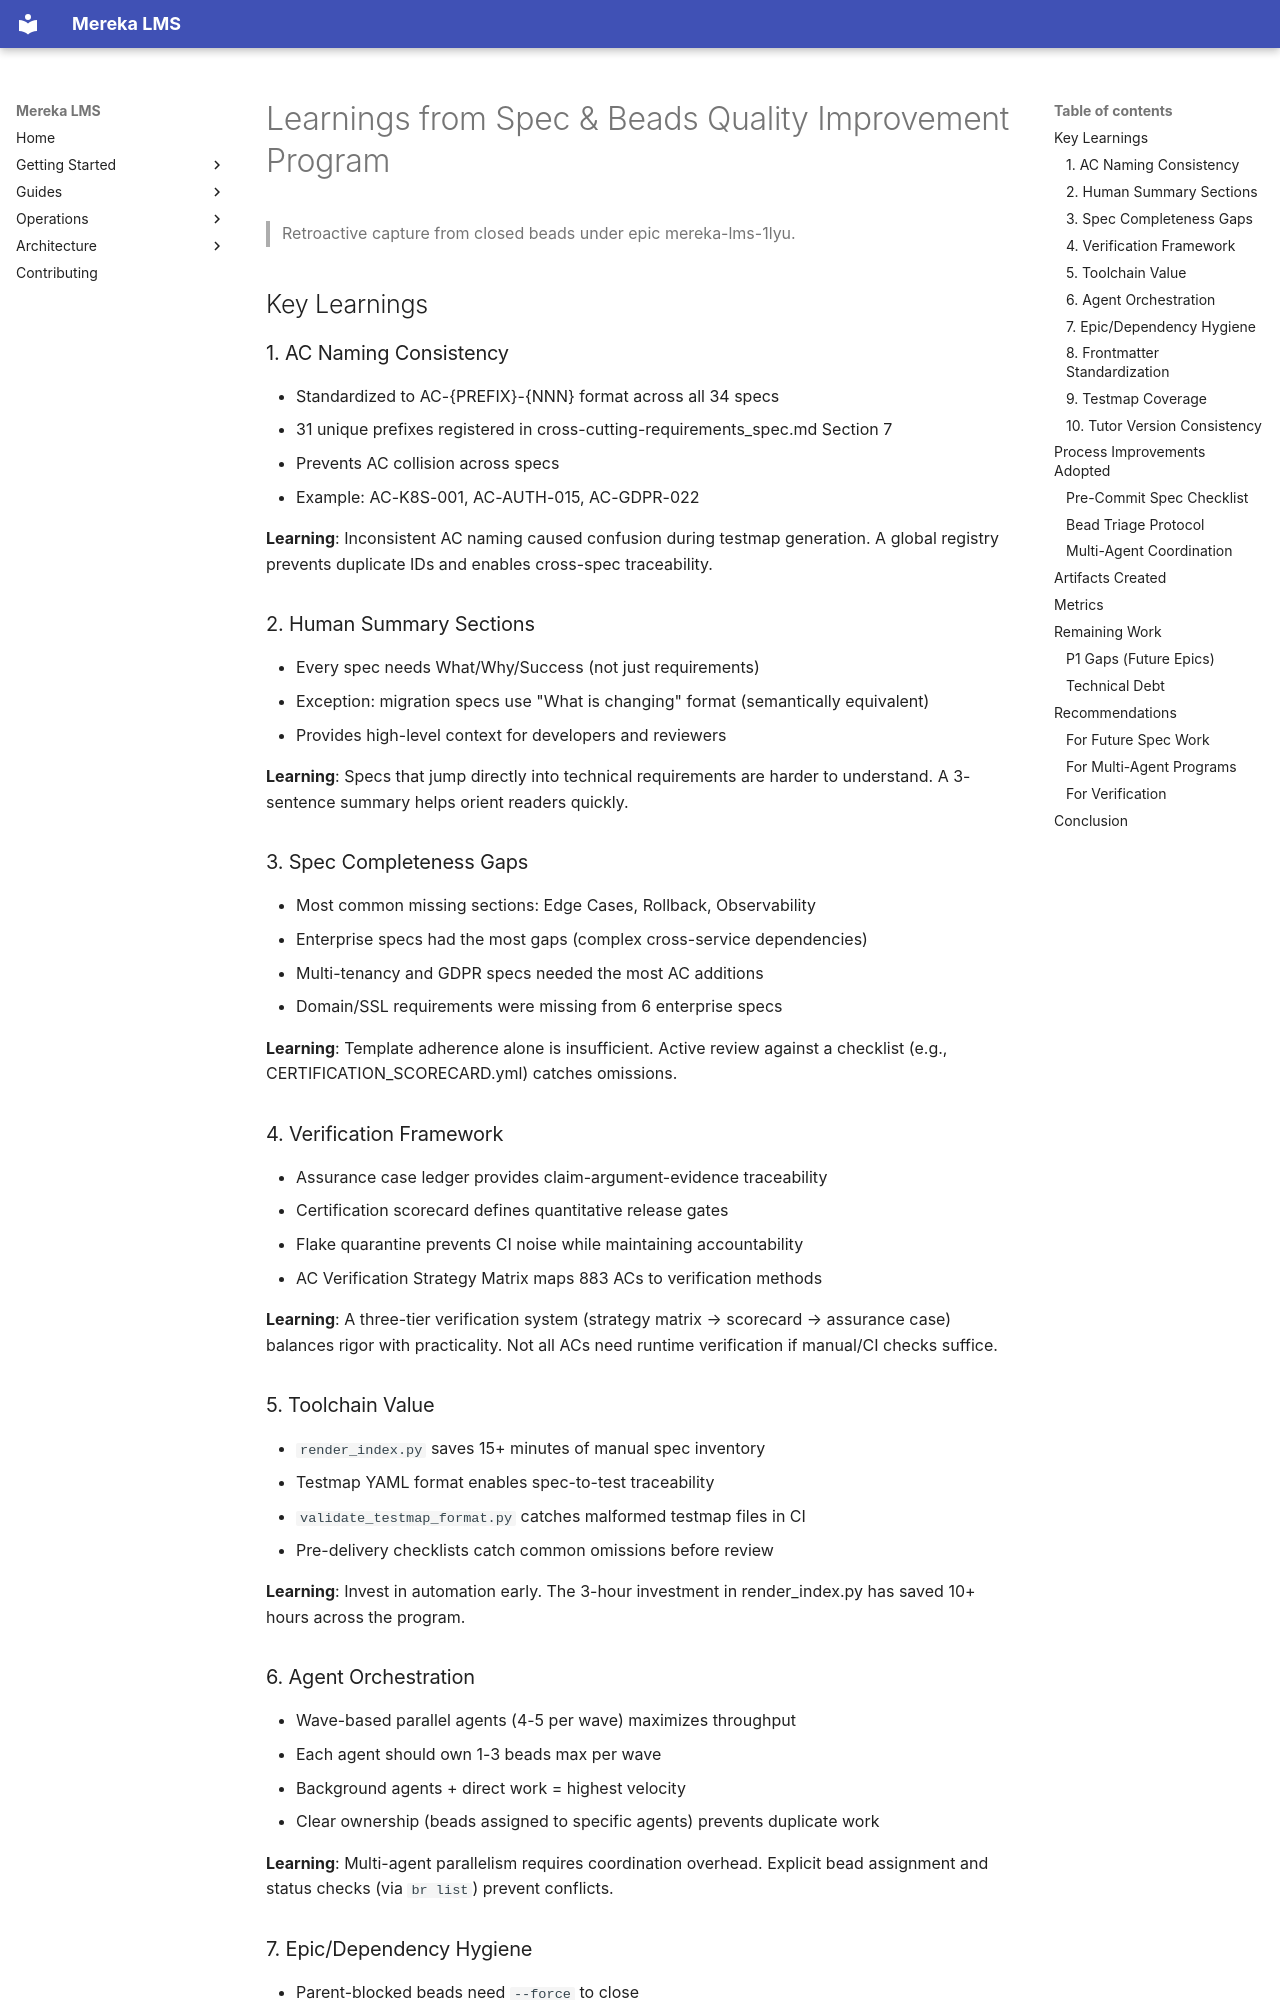

repository: lifeofgurpreet/mereka-lms-prototype · page: archive/reports/learnings/spec-quality-learnings/index.html · generator: mkdocs

# Learnings from Spec & Beads Quality Improvement Program

> Retroactive capture from closed beads under epic mereka-lms-1lyu.

## Key Learnings

### 1. AC Naming Consistency
- Standardized to AC-{PREFIX}-{NNN} format across all 34 specs
- 31 unique prefixes registered in cross-cutting-requirements_spec.md Section 7
- Prevents AC collision across specs
- Example: AC-K8S-001, AC-AUTH-015, AC-GDPR-022

**Learning**: Inconsistent AC naming caused confusion during testmap generation. A global registry prevents duplicate IDs and enables cross-spec traceability.

### 2. Human Summary Sections
- Every spec needs What/Why/Success (not just requirements)
- Exception: migration specs use "What is changing" format (semantically equivalent)
- Provides high-level context for developers and reviewers

**Learning**: Specs that jump directly into technical requirements are harder to understand. A 3-sentence summary helps orient readers quickly.

### 3. Spec Completeness Gaps
- Most common missing sections: Edge Cases, Rollback, Observability
- Enterprise specs had the most gaps (complex cross-service dependencies)
- Multi-tenancy and GDPR specs needed the most AC additions
- Domain/SSL requirements were missing from 6 enterprise specs

**Learning**: Template adherence alone is insufficient. Active review against a checklist (e.g., CERTIFICATION_SCORECARD.yml) catches omissions.

### 4. Verification Framework
- Assurance case ledger provides claim-argument-evidence traceability
- Certification scorecard defines quantitative release gates
- Flake quarantine prevents CI noise while maintaining accountability
- AC Verification Strategy Matrix maps 883 ACs to verification methods

**Learning**: A three-tier verification system (strategy matrix → scorecard → assurance case) balances rigor with practicality. Not all ACs need runtime verification if manual/CI checks suffice.

### 5. Toolchain Value
- `render_index.py` saves 15+ minutes of manual spec inventory
- Testmap YAML format enables spec-to-test traceability
- `validate_testmap_format.py` catches malformed testmap files in CI
- Pre-delivery checklists catch common omissions before review

**Learning**: Invest in automation early. The 3-hour investment in render_index.py has saved 10+ hours across the program.

### 6. Agent Orchestration
- Wave-based parallel agents (4-5 per wave) maximizes throughput
- Each agent should own 1-3 beads max per wave
- Background agents + direct work = highest velocity
- Clear ownership (beads assigned to specific agents) prevents duplicate work

**Learning**: Multi-agent parallelism requires coordination overhead. Explicit bead assignment and status checks (via `br list`) prevent conflicts.
